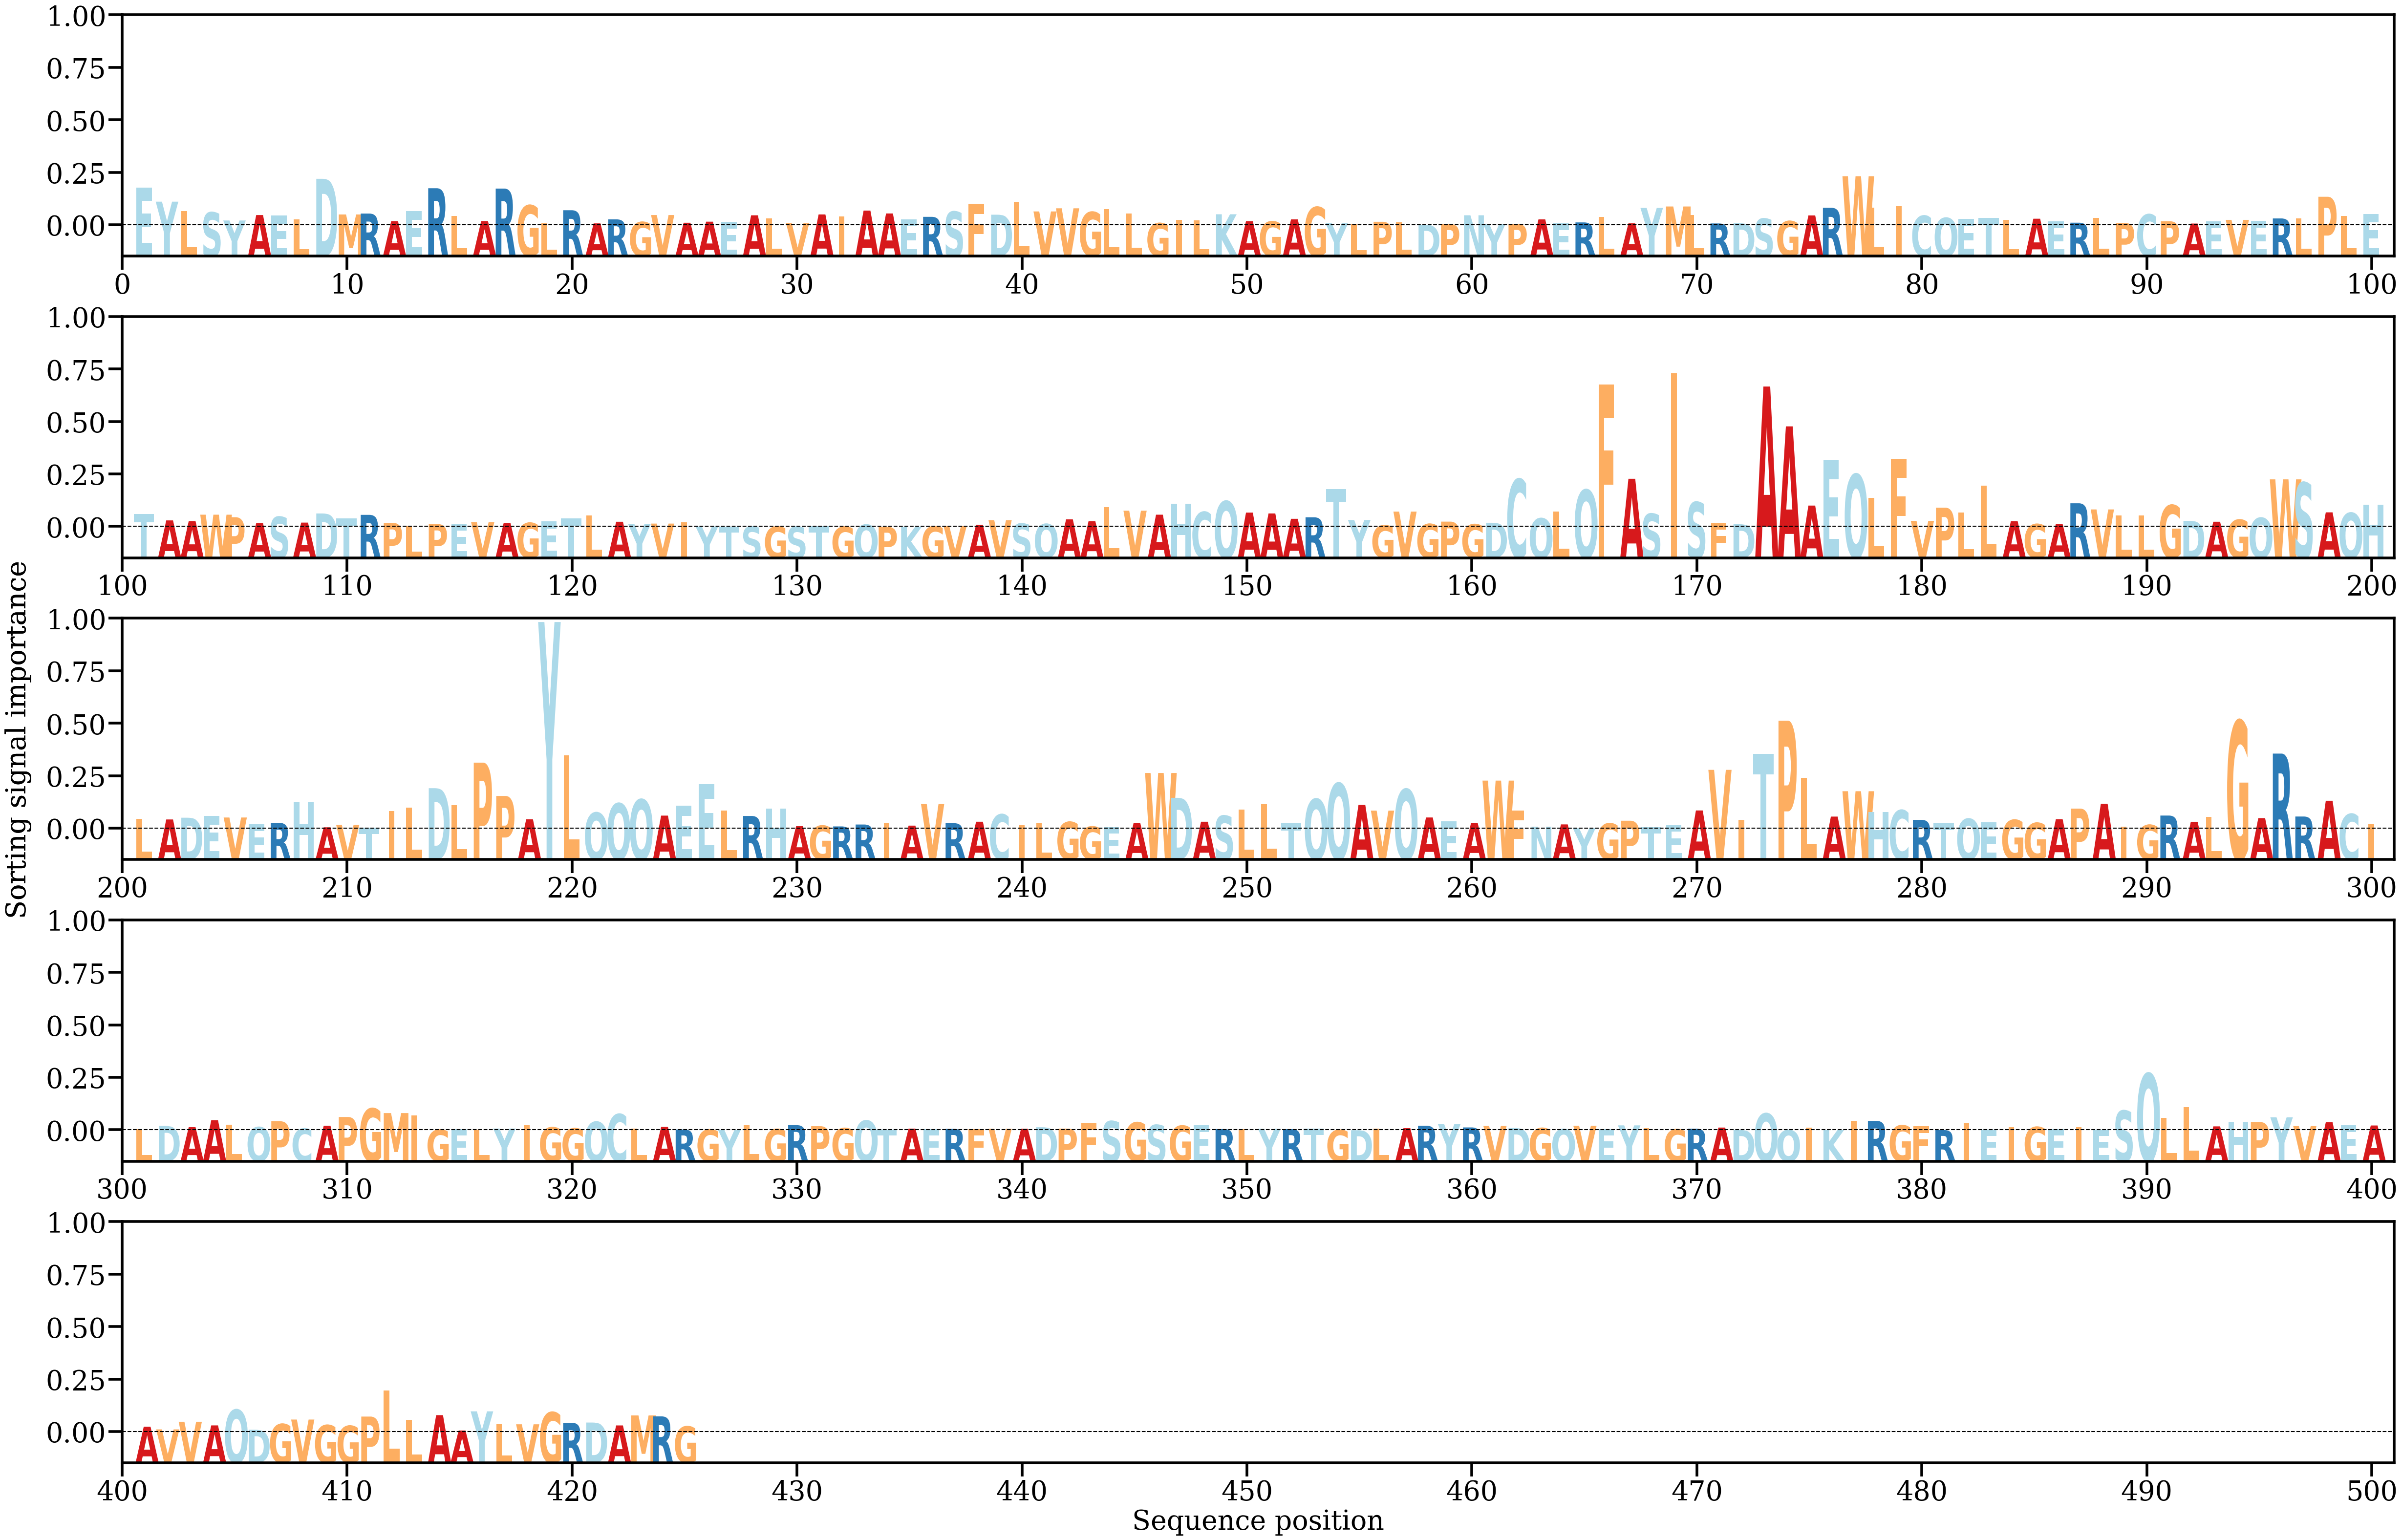

The file beside this chart, header and first rows:
AA, Alpha
E, [0.00661793]
Y, [0.00414135]
L, [0.00250852]
S, [0.00226281]
Y, [0.00083985]
A, [0.00179286]
E, [0.00168339]
L, [0.00101194]
D, [0.00815124]
M, [0.00189164]
R, [0.00205215]
A, [0.00072341]
E, [0.00246827]
R, [0.0064919]
L, [0.00165629]
A, [0.00073547]
R, [0.00643135]
G, [0.00350088]
L, [0.00031381]
R, [0.00263628]
A, [0.00033369]
R, [0.00103257]
G, [0.00057464]
V, [0.00179669]
A, [0.00044688]
A, [0.00063376]
E, [0.00062283]
A, [0.00174404]
L, [0.00116567]
V, [0.00037131]
A, [0.00189738]
I, [0.00152028]
A, [0.00257399]
A, [0.0020676]
E, [0.00106746]
R, [0.00148021]
S, [0.00239424]
F, [0.00379273]
D, [0.00185294]
L, [0.00412528]
V, [0.00242338]
V, [0.00297553]
G, [0.00232605]
L, [0.00286129]
L, [0.00210205]
G, [0.00037612]
I, [0.00096993]
L, [0.00087252]
K, [0.0019294]
A, [0.00071318]
G, [0.00066593]
A, [0.00103079]
G, [0.00319025]
Y, [0.00038211]
L, [0.00019096]
P, [0.00061543]
L, [0.00051284]
D, [9.882507e-05]
P, [0.00021963]
N, [0.00175186]
... 365 more rows
